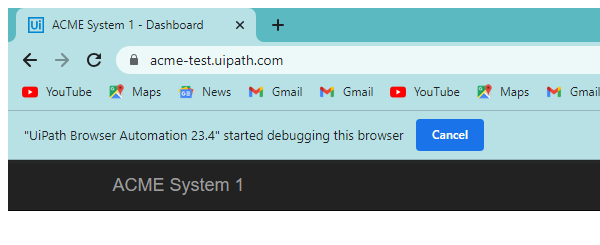
Task: Using Robotic enterprise framework to calculate client hash passwords
Workflow: System1_Close

Step 1: Attach Browser 'chrome.exe ACME' in window 'ACME System 1 - *' (chrome.exe)

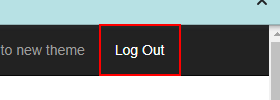
Step 2: click on the link 'Log Out' in window 'ACME System 1 - Dashboard' (chrome.exe)
